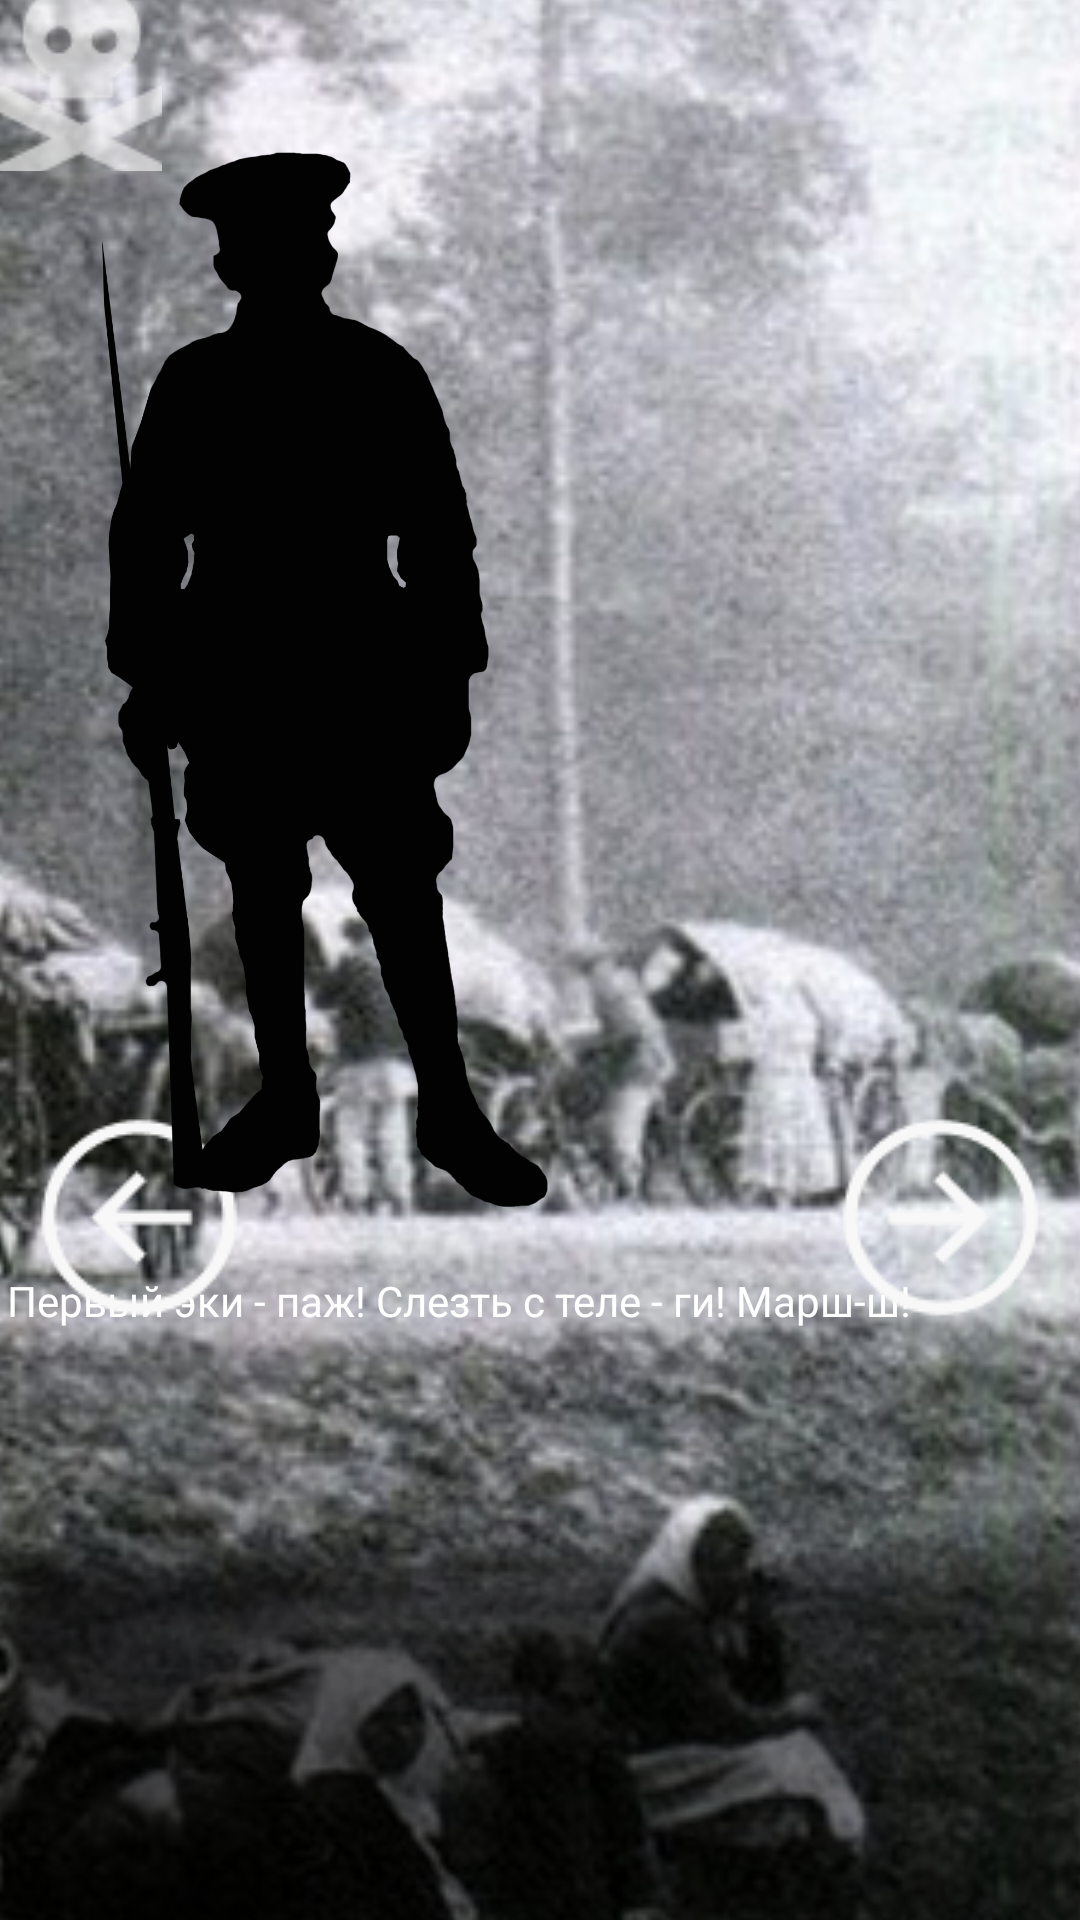

This screen was rendered from an Android layout file. Write that file and the resources it references.
<!-- AndroidManifest.xml: application theme Theme.Kerc -->
<!-- res/layout/g1s3.xml -->
<?xml version="1.0" encoding="utf-8"?>
<androidx.constraintlayout.widget.ConstraintLayout xmlns:android="http://schemas.android.com/apk/res/android"
    xmlns:app="http://schemas.android.com/apk/res-auto"
    xmlns:tools="http://schemas.android.com/tools"
    android:layout_width="match_parent"
    android:layout_height="match_parent">

    <ImageView
        android:id="@+id/imageView3"
        android:layout_width="1282dp"
        android:layout_height="1239dp"
        app:layout_constraintBottom_toBottomOf="parent"
        app:layout_constraintEnd_toEndOf="parent"
        app:layout_constraintStart_toStartOf="parent"
        app:layout_constraintTop_toTopOf="parent"
        app:srcCompat="@drawable/p" />

    <ImageView
        android:id="@+id/imageView5"
        android:layout_width="wrap_content"
        android:layout_height="wrap_content"
        android:layout_marginTop="328dp"
        app:layout_constraintEnd_toEndOf="parent"
        app:layout_constraintHorizontal_bias="0.0"
        app:layout_constraintStart_toStartOf="parent"
        app:layout_constraintTop_toTopOf="parent"
        app:srcCompat="@drawable/rectangle" />

    <TextView
        android:id="@+id/textView2"
        android:layout_width="369dp"
        android:layout_height="189dp"
        android:text="- Первый эки - паж! Слезть с теле - ги! Марш-ш!"
        android:textColor="@color/white"
        app:layout_constraintBottom_toBottomOf="parent"
        app:layout_constraintEnd_toEndOf="parent"
        app:layout_constraintHorizontal_bias="0.619"
        app:layout_constraintStart_toStartOf="parent"
        app:layout_constraintTop_toTopOf="parent"
        app:layout_constraintVertical_bias="0.94" />

    <ImageButton
        android:id="@+id/imageButton10"
        android:layout_width="54dp"
        android:layout_height="57dp"
        android:backgroundTint="@android:color/transparent"
        android:onClick="exit"
        app:layout_constraintBottom_toBottomOf="parent"
        app:layout_constraintEnd_toEndOf="parent"
        app:layout_constraintHorizontal_bias="0.0"
        app:layout_constraintStart_toStartOf="parent"
        app:layout_constraintTop_toTopOf="parent"
        app:layout_constraintVertical_bias="0.0"
        app:srcCompat="@drawable/exit" />

    <ImageButton
        android:id="@+id/back"
        android:layout_width="wrap_content"
        android:layout_height="wrap_content"
        android:backgroundTint="@android:color/transparent"
        android:onClick="back"
        app:layout_constraintBottom_toBottomOf="parent"
        app:layout_constraintEnd_toEndOf="parent"
        app:layout_constraintHorizontal_bias="0.0"
        app:layout_constraintStart_toStartOf="parent"
        app:layout_constraintTop_toTopOf="parent"
        app:layout_constraintVertical_bias="0.656"
        app:srcCompat="@drawable/back" />

    <ImageButton
        android:id="@+id/forward"
        android:layout_width="wrap_content"
        android:layout_height="wrap_content"
        android:backgroundTint="@android:color/transparent"
        android:onClick="forward"
        app:layout_constraintBottom_toBottomOf="parent"
        app:layout_constraintEnd_toEndOf="parent"
        app:layout_constraintHorizontal_bias="1.0"
        app:layout_constraintStart_toStartOf="parent"
        app:layout_constraintTop_toTopOf="parent"
        app:layout_constraintVertical_bias="0.656"
        app:srcCompat="@drawable/forward" />

    <ImageView
        android:id="@+id/imageView2"
        android:layout_width="173dp"
        android:layout_height="365dp"
        app:layout_constraintBottom_toBottomOf="parent"
        app:layout_constraintEnd_toEndOf="parent"
        app:layout_constraintHorizontal_bias="0.109"
        app:layout_constraintStart_toStartOf="parent"
        app:layout_constraintTop_toTopOf="parent"
        app:layout_constraintVertical_bias="0.155"
        app:srcCompat="@drawable/cap" />
</androidx.constraintlayout.widget.ConstraintLayout>
<!-- resources referenced by this layout -->
<resources>
  <!-- drawable back: png bitmap (drawable, 1703 bytes) -->
  <!-- drawable cap: png bitmap (drawable, 69909 bytes) -->
  <!-- drawable exit: png bitmap (drawable, 1631 bytes) -->
  <!-- drawable forward: png bitmap (drawable, 1594 bytes) -->
  <!-- drawable p: png bitmap (drawable, 167271 bytes) -->
  <!-- drawable rectangle: png bitmap (drawable, 243859 bytes) -->
  <style name="Theme.Kerc" parent="Theme.MaterialComponents.DayNight.DarkActionBar">
          
          <item name="colorPrimary">@color/purple_500</item>
          <item name="colorPrimaryVariant">@color/purple_700</item>
          <item name="colorOnPrimary">@color/white</item>
          
          <item name="colorSecondary">@color/teal_200</item>
          <item name="colorSecondaryVariant">@color/teal_700</item>
          <item name="colorOnSecondary">@color/black</item>
          
          <item name="android:statusBarColor">?attr/colorPrimaryVariant</item>
          
      </style>
  <!-- not gathered from this repository: default colours our renderer supplied (Android Studio template values) -->
  <color name="purple_500">#FF6200EE</color>
  <color name="purple_700">#FF3700B3</color>
  <color name="teal_200">#FF03DAC5</color>
  <color name="teal_700">#FF018786</color>
  <color name="black">#FF000000</color>
  <color name="white">#FFFFFFFF</color>
</resources>
